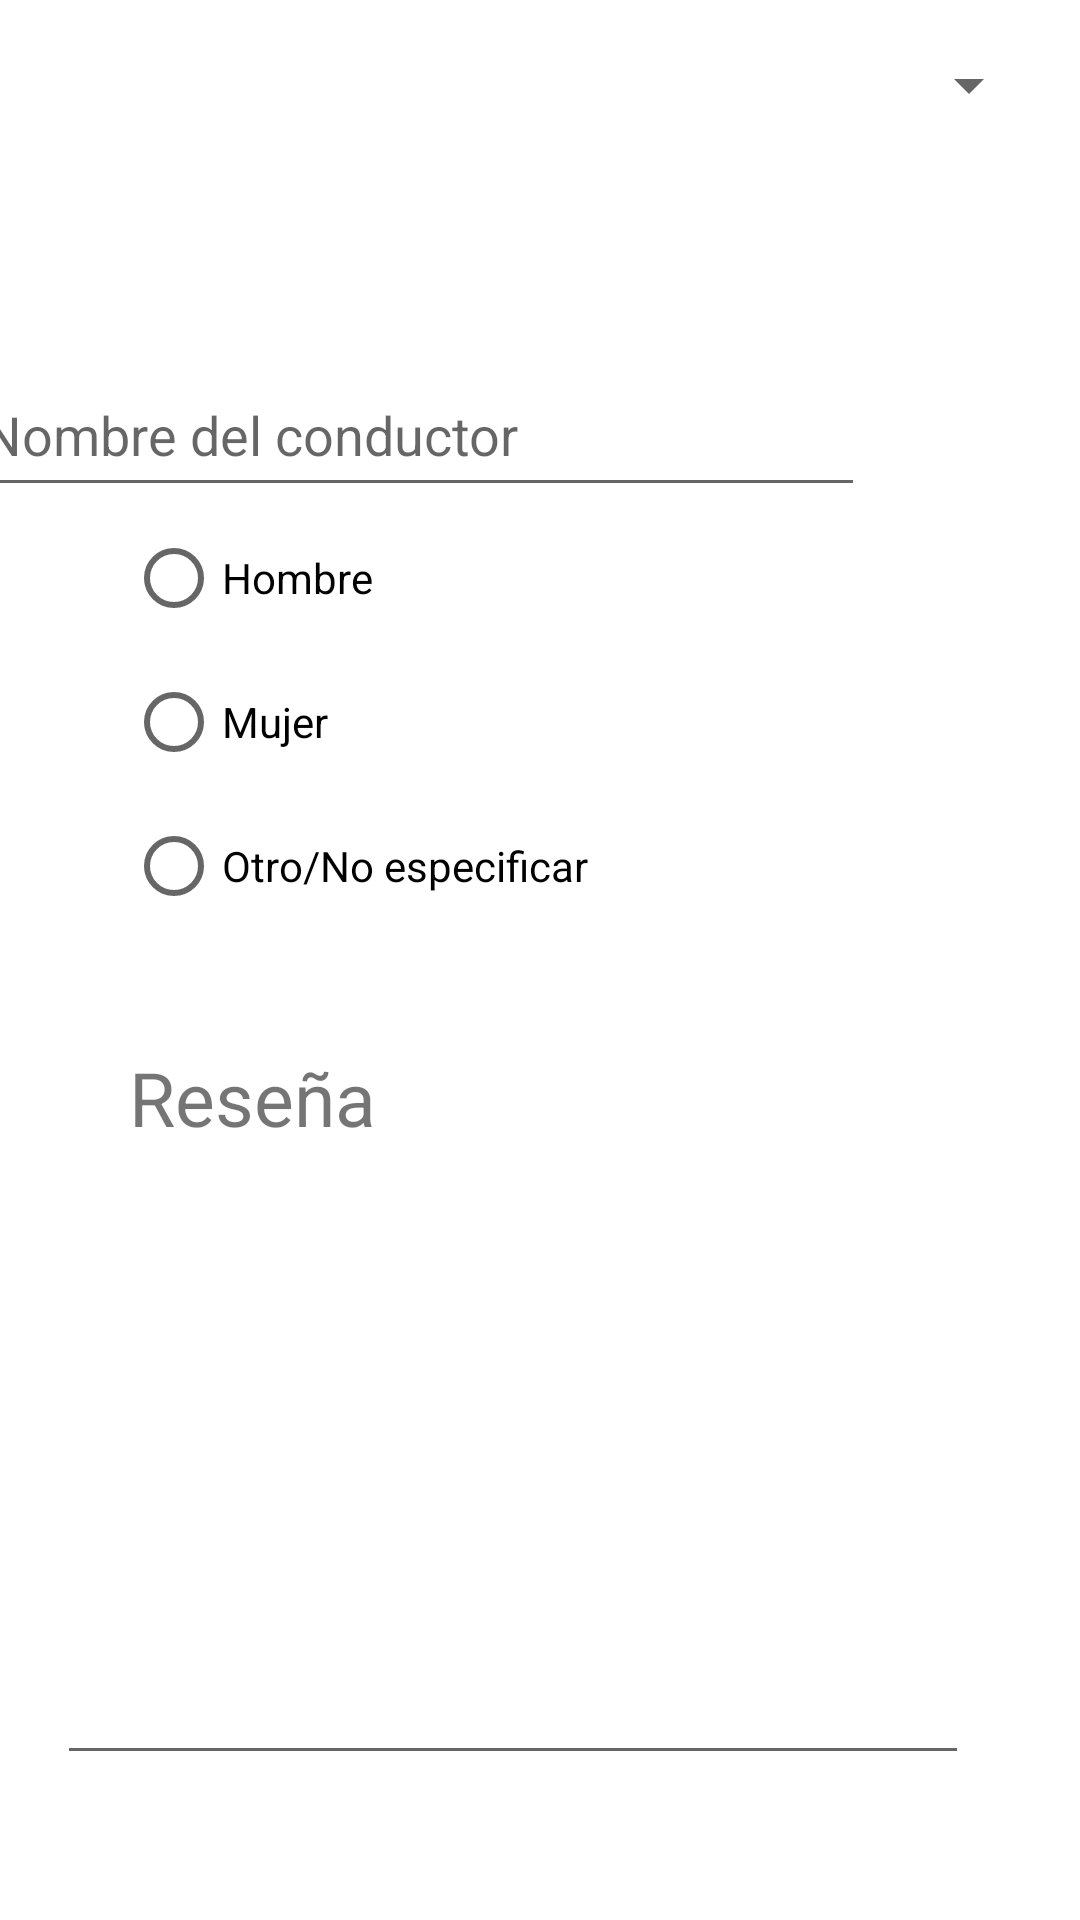

Produce the Android XML layout that renders to this screen, including the resource entries it uses.
<!-- AndroidManifest.xml: application theme Theme.Proyecto_edd -->
<!-- res/layout/activity_nueva_review.xml -->
<?xml version="1.0" encoding="utf-8"?>
<androidx.constraintlayout.widget.ConstraintLayout xmlns:android="http://schemas.android.com/apk/res/android"
    xmlns:app="http://schemas.android.com/apk/res-auto"
    xmlns:tools="http://schemas.android.com/tools"
    android:layout_width="match_parent"
    android:layout_height="match_parent"
    tools:context=".nueva_review">

    <Spinner
        android:id="@+id/sp_apps"
        android:layout_width="304dp"
        android:layout_height="51dp"
        android:layout_marginStart="43dp"
        android:layout_marginTop="9dp"
        android:layout_marginEnd="66dp"
        android:layout_marginBottom="596dp"
        app:layout_constraintBottom_toBottomOf="parent"
        app:layout_constraintEnd_toEndOf="parent"
        app:layout_constraintHorizontal_bias="0.0"
        app:layout_constraintStart_toStartOf="parent"
        app:layout_constraintTop_toBottomOf="@+id/textView3"
        tools:ignore="SpeakableTextPresentCheck" />

    <TextView
        android:id="@+id/textView4"
        android:layout_width="wrap_content"
        android:layout_height="wrap_content"
        android:layout_marginStart="43dp"
        android:layout_marginTop="35dp"
        android:layout_marginEnd="336dp"
        android:layout_marginBottom="484dp"
        android:text="Conductor"
        android:textSize="25dp"
        app:layout_constraintBottom_toBottomOf="parent"
        app:layout_constraintEnd_toEndOf="parent"
        app:layout_constraintHorizontal_bias="0.0"
        app:layout_constraintStart_toStartOf="parent"
        app:layout_constraintTop_toBottomOf="@+id/sp_apps"
        app:layout_constraintVertical_bias="0.0" />

    <TextView
        android:id="@+id/textView3"
        android:layout_width="wrap_content"
        android:layout_height="wrap_content"
        android:layout_marginStart="43dp"
        android:layout_marginTop="50dp"
        android:layout_marginEnd="336dp"
        android:layout_marginBottom="648dp"
        android:text="Apps"
        android:textSize="25dp"
        app:layout_constraintBottom_toBottomOf="parent"
        app:layout_constraintEnd_toEndOf="parent"
        app:layout_constraintHorizontal_bias="0.038"
        app:layout_constraintStart_toStartOf="parent"
        app:layout_constraintTop_toTopOf="parent" />

    <TextView
        android:id="@+id/textView5"
        android:layout_width="wrap_content"
        android:layout_height="wrap_content"
        android:layout_marginStart="43dp"
        android:layout_marginTop="35dp"
        android:layout_marginEnd="225dp"
        android:layout_marginBottom="260dp"
        android:text="Reseña"
        android:textSize="25dp"
        app:layout_constraintBottom_toBottomOf="parent"
        app:layout_constraintEnd_toEndOf="parent"
        app:layout_constraintHorizontal_bias="0.0"
        app:layout_constraintStart_toStartOf="parent"
        app:layout_constraintTop_toBottomOf="@+id/radioGroup" />

    <EditText
        android:id="@+id/et_reseña"
        android:layout_width="304dp"
        android:layout_height="155dp"
        android:layout_marginStart="43dp"
        android:layout_marginTop="20dp"
        android:layout_marginEnd="61dp"
        android:layout_marginBottom="25dp"
        android:ems="10"
        android:gravity="start|top"
        android:inputType="textMultiLine"
        app:layout_constraintBottom_toTopOf="@+id/button4"
        app:layout_constraintEnd_toEndOf="parent"
        app:layout_constraintStart_toStartOf="parent"
        app:layout_constraintTop_toBottomOf="@+id/textView5"
        tools:ignore="SpeakableTextPresentCheck" />

    <EditText
        android:id="@+id/et_nom_conductor"
        android:layout_width="298dp"
        android:layout_height="51dp"
        android:layout_marginStart="41dp"
        android:layout_marginEnd="72dp"
        android:layout_marginBottom="476dp"
        android:ems="10"
        android:hint="Nombre del conductor"
        android:inputType="textPersonName"
        app:layout_constraintBottom_toBottomOf="parent"
        app:layout_constraintEnd_toEndOf="parent"
        app:layout_constraintHorizontal_bias="1.0"
        app:layout_constraintStart_toStartOf="parent"
        app:layout_constraintTop_toBottomOf="@+id/textView4" />

    <Button
        android:id="@+id/button4"
        android:layout_width="wrap_content"
        android:layout_height="wrap_content"
        android:layout_marginStart="153dp"
        android:layout_marginTop="648dp"
        android:layout_marginEnd="153dp"
        android:layout_marginBottom="35dp"
        android:onClick="guardar_res"
        android:text="guardar"
        app:layout_constraintBottom_toBottomOf="parent"
        app:layout_constraintEnd_toEndOf="parent"
        app:layout_constraintStart_toStartOf="parent"
        app:layout_constraintTop_toTopOf="parent" />

    <RadioGroup
        android:id="@+id/radioGroup"
        android:layout_width="313dp"
        android:layout_height="148dp"
        android:layout_marginStart="42dp"
        android:layout_marginTop="2dp"
        android:layout_marginEnd="63dp"
        android:layout_marginBottom="326dp"
        app:layout_constraintBottom_toBottomOf="parent"
        app:layout_constraintEnd_toEndOf="parent"
        app:layout_constraintHorizontal_bias="0.0"
        app:layout_constraintStart_toStartOf="parent"
        app:layout_constraintTop_toBottomOf="@+id/et_nom_conductor">

        <RadioButton
            android:id="@+id/radioButton4"
            android:layout_width="match_parent"
            android:layout_height="wrap_content"
            android:text="Hombre" />

        <RadioButton
            android:id="@+id/radioButton5"
            android:layout_width="match_parent"
            android:layout_height="wrap_content"
            android:text="Mujer" />

        <RadioButton
            android:id="@+id/radioButton6"
            android:layout_width="match_parent"
            android:layout_height="wrap_content"
            android:text="Otro/No especificar" />
    </RadioGroup>

</androidx.constraintlayout.widget.ConstraintLayout>
<!-- resources referenced by this layout -->
<resources>
  <style name="Theme.Proyecto_edd" parent="Theme.MaterialComponents.DayNight.DarkActionBar">
          
          <item name="colorPrimary">@color/purple_500</item>
          <item name="colorPrimaryVariant">@color/purple_700</item>
          <item name="colorOnPrimary">@color/white</item>
          
          <item name="colorSecondary">@color/teal_200</item>
          <item name="colorSecondaryVariant">@color/teal_700</item>
          <item name="colorOnSecondary">@color/black</item>
          
          <item name="android:statusBarColor" tools:targetApi="l">?attr/colorPrimaryVariant</item>
          
      </style>
  <!-- not gathered from this repository: default colours our renderer supplied (Android Studio template values) -->
  <color name="purple_500">#FF6200EE</color>
  <color name="purple_700">#FF3700B3</color>
  <color name="teal_200">#FF03DAC5</color>
  <color name="teal_700">#FF018786</color>
  <color name="black">#FF000000</color>
  <color name="white">#FFFFFFFF</color>
</resources>
